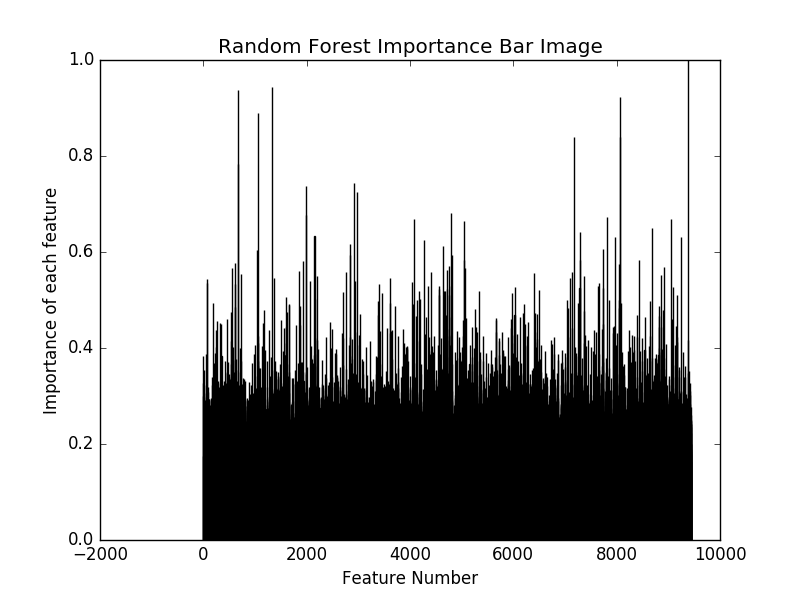

Source data for this figure (header and first rows):
index, name, importance
9373, rs7515988, 1.0
1338, rs10157835, 0.944
664, rs2483278, 0.9376
8063, rs4360511, 0.9235
1049, rs351617, 0.8891
7180, rs3218121, 0.8402
8061, rs12722898, 0.8392
670, rs1999527, 0.7837
2907, rs12065908, 0.7433
1980, rs277681, 0.7378
2981, rs8019, 0.725
4785, rs6698317, 0.6803
1990, rs11122141, 0.6761
7804, rs807260, 0.6729
9045, rs12026573, 0.6695
4085, rs1339363, 0.6688
5042, rs1204891, 0.6653
8689, rs12759173, 0.6492
7298, rs2506088, 0.6421
2152, rs11120890, 0.6342
7973, rs6598943, 0.6311
9246, rs1407891, 0.631
4276, rs7512460, 0.6249
2840, rs12411122, 0.6158
4633, rs6701290, 0.6133
7737, rs873308, 0.6069
1041, rs16838591, 0.6039
2838, rs9430182, 0.5943
4810, rs12048532, 0.5941
8429, rs6598927, 0.5838
5037, rs1635567, 0.5833
7286, rs2501430, 0.5826
1932, rs481771, 0.5823
617, rs6424069, 0.5781
8048, rs11247933, 0.5741
4747, rs1472408, 0.5715
8920, rs267700, 0.5688
5067, rs2526830, 0.5667
564, rs1109251, 0.5659
4712, rs945393, 0.5632
1860, rs4908881, 0.56
4408, rs10737907, 0.5586
7130, rs12043534, 0.5584
2766, rs4908851, 0.558
6402, rs11805363, 0.5554
733, rs2821039, 0.5545
8862, rs17341224, 0.5519
2194, rs845214, 0.5505
7366, rs16829209, 0.549
3607, rs28551666, 0.5467
7106, rs2806566, 0.5466
1368, rs12754637, 0.546
63, rs4970420, 0.5447
2945, rs7418410, 0.54
2066, rs6577408, 0.54
4045, rs12758112, 0.5383
73, rs11260556, 0.5349
7655, rs4649044, 0.5346
608, rs4308918, 0.5342
3396, rs6541001, 0.5324
... 40 more rows
